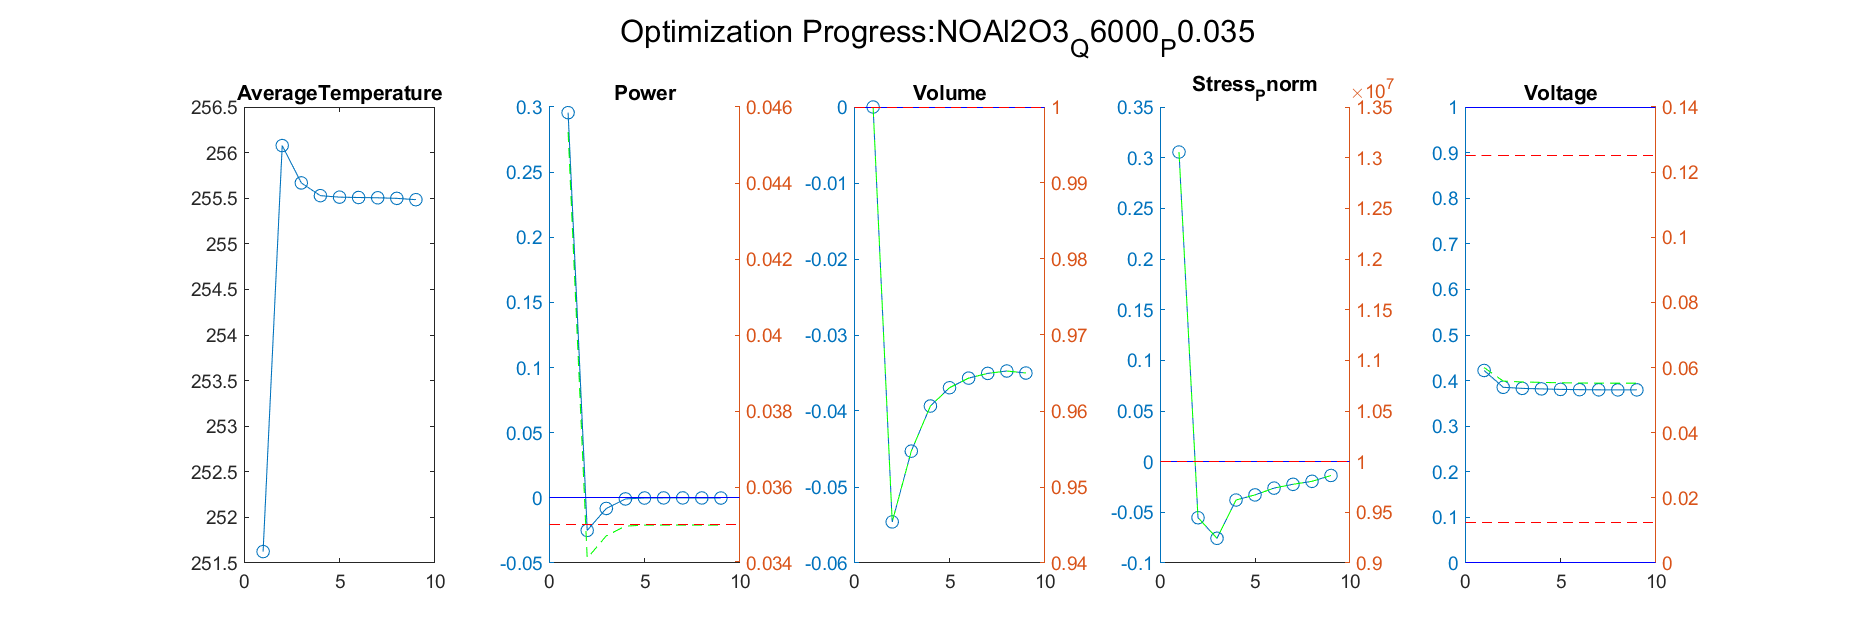

Source data for this figure (header and first rows):
Iteration, AverageTemperature, Power_value, Power_right_value, Volume_value, Volume_right_value, Stress_Pnorm_value, Stress_Pnorm_right_value, Voltage_value, Voltage_right_value
1, 256.1, -0.02501, 0.03412, -0.05459, 0.9454, -0.05531, 9446918, 0.3853, 0.05585
Iteration, AverageTemperature, Power_value, Power_right_value, Volume_value, Volume_right_value, Stress_Pnorm_value, Stress_Pnorm_right_value, Voltage_value, Voltage_right_value
1, 256.1, -0.02501, 0.03412, -0.05459, 0.9454, -0.05531, 9446918, 0.3853, 0.05585
2, 255.7, -0.008135, 0.03472, -0.04528, 0.9547, -0.07562, 9243825, 0.383, 0.05558
Iteration, AverageTemperature, Power_value, Power_right_value, Volume_value, Volume_right_value, Stress_Pnorm_value, Stress_Pnorm_right_value, Voltage_value, Voltage_right_value
1, 256.1, -0.02501, 0.03412, -0.05459, 0.9454, -0.05531, 9446918, 0.3853, 0.05585
2, 255.7, -0.008135, 0.03472, -0.04528, 0.9547, -0.07562, 9243825, 0.383, 0.05558
3, 255.5, -0.0008215, 0.03497, -0.03934, 0.9607, -0.03786, 9621438, 0.3818, 0.05545
Iteration, AverageTemperature, Power_value, Power_right_value, Volume_value, Volume_right_value, Stress_Pnorm_value, Stress_Pnorm_right_value, Voltage_value, Voltage_right_value
1, 256.1, -0.02501, 0.03412, -0.05459, 0.9454, -0.05531, 9446918, 0.3853, 0.05585
2, 255.7, -0.008135, 0.03472, -0.04528, 0.9547, -0.07562, 9243825, 0.383, 0.05558
3, 255.5, -0.0008215, 0.03497, -0.03934, 0.9607, -0.03786, 9621438, 0.3818, 0.05545
4, 255.5, -0.0001195, 0.035, -0.03694, 0.9631, -0.03281, 9671888, 0.3807, 0.05533
Iteration, AverageTemperature, Power_value, Power_right_value, Volume_value, Volume_right_value, Stress_Pnorm_value, Stress_Pnorm_right_value, Voltage_value, Voltage_right_value
1, 256.1, -0.02501, 0.03412, -0.05459, 0.9454, -0.05531, 9446918, 0.3853, 0.05585
2, 255.7, -0.008135, 0.03472, -0.04528, 0.9547, -0.07562, 9243825, 0.383, 0.05558
3, 255.5, -0.0008215, 0.03497, -0.03934, 0.9607, -0.03786, 9621438, 0.3818, 0.05545
4, 255.5, -0.0001195, 0.035, -0.03694, 0.9631, -0.03281, 9671888, 0.3807, 0.05533
5, 255.5, -3.97238016466295e-05, 0.035, -0.03567, 0.9643, -0.0261, 9738995, 0.3801, 0.05526
Iteration, AverageTemperature, Power_value, Power_right_value, Volume_value, Volume_right_value, Stress_Pnorm_value, Stress_Pnorm_right_value, Voltage_value, Voltage_right_value
1, 256.1, -0.02501, 0.03412, -0.05459, 0.9454, -0.05531, 9446918, 0.3853, 0.05585
2, 255.7, -0.008135, 0.03472, -0.04528, 0.9547, -0.07562, 9243825, 0.383, 0.05558
3, 255.5, -0.0008215, 0.03497, -0.03934, 0.9607, -0.03786, 9621438, 0.3818, 0.05545
4, 255.5, -0.0001195, 0.035, -0.03694, 0.9631, -0.03281, 9671888, 0.3807, 0.05533
5, 255.5, -3.97238016466295e-05, 0.035, -0.03567, 0.9643, -0.0261, 9738995, 0.3801, 0.05526
6, 255.5, -3.75438785457094e-05, 0.035, -0.03505, 0.9649, -0.02235, 9776518, 0.3798, 0.05522
Iteration, AverageTemperature, Power_value, Power_right_value, Volume_value, Volume_right_value, Stress_Pnorm_value, Stress_Pnorm_right_value, Voltage_value, Voltage_right_value
1, 256.1, -0.02501, 0.03412, -0.05459, 0.9454, -0.05531, 9446918, 0.3853, 0.05585
2, 255.7, -0.008135, 0.03472, -0.04528, 0.9547, -0.07562, 9243825, 0.383, 0.05558
3, 255.5, -0.0008215, 0.03497, -0.03934, 0.9607, -0.03786, 9621438, 0.3818, 0.05545
4, 255.5, -0.0001195, 0.035, -0.03694, 0.9631, -0.03281, 9671888, 0.3807, 0.05533
5, 255.5, -3.97238016466295e-05, 0.035, -0.03567, 0.9643, -0.0261, 9738995, 0.3801, 0.05526
6, 255.5, -3.75438785457094e-05, 0.035, -0.03505, 0.9649, -0.02235, 9776518, 0.3798, 0.05522
7, 255.5, -6.87308494721206e-05, 0.035, -0.03474, 0.9653, -0.0194, 9806015, 0.3796, 0.0552
Iteration, AverageTemperature, Power_value, Power_right_value, Volume_value, Volume_right_value, Stress_Pnorm_value, Stress_Pnorm_right_value, Voltage_value, Voltage_right_value
1, 256.1, -0.02501, 0.03412, -0.05459, 0.9454, -0.05531, 9446918, 0.3853, 0.05585
2, 255.7, -0.008135, 0.03472, -0.04528, 0.9547, -0.07562, 9243825, 0.383, 0.05558
3, 255.5, -0.0008215, 0.03497, -0.03934, 0.9607, -0.03786, 9621438, 0.3818, 0.05545
4, 255.5, -0.0001195, 0.035, -0.03694, 0.9631, -0.03281, 9671888, 0.3807, 0.05533
5, 255.5, -3.97238016466295e-05, 0.035, -0.03567, 0.9643, -0.0261, 9738995, 0.3801, 0.05526
6, 255.5, -3.75438785457094e-05, 0.035, -0.03505, 0.9649, -0.02235, 9776518, 0.3798, 0.05522
7, 255.5, -6.87308494721206e-05, 0.035, -0.03474, 0.9653, -0.0194, 9806015, 0.3796, 0.0552
8, 255.5, -0.0001314, 0.035, -0.03501, 0.965, -0.01362, 9863754, 0.3797, 0.05521
